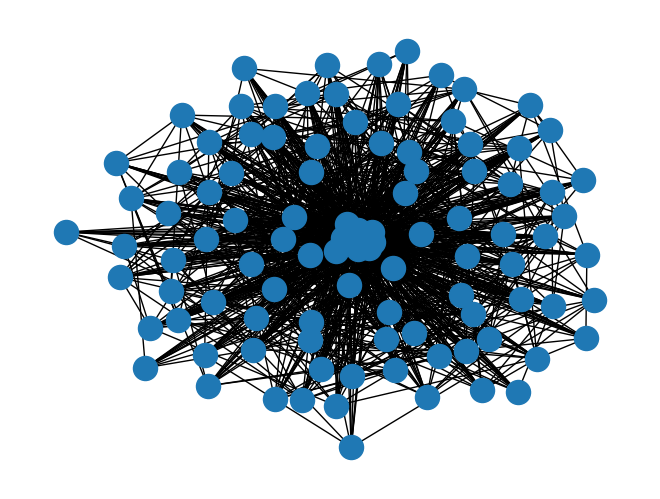

Here is the Python script that generated this plot:
import random

import networkx as nx
from matplotlib import pyplot as plt

network = nx.Graph()
attrs = {}
for i in range(100):
    rand1 = random.randint(10, 1000)
    rand2 = random.randint(1000, 50000)
    rand3 = random.randint(50000, 1000000)
    p_followers = .95
    if random.random() < p_followers:
        if random.random() < p_followers:
            attrs[i] = {"id": i, "followers": rand1, "verified": False}
            network.add_node(i)
        else:
            attrs[i] = {"id": i, "followers": rand2, "verified": False}
            network.add_node(i)
    else:
        attrs[i] = {"id": i, "followers": rand3, "verified": True}
        network.add_node(i)
nx.set_node_attributes(network, attrs)
p_edge = 0.1
for i in range(network.number_of_nodes()):
    for j in range(i + 1, network.number_of_nodes()):
        if network.nodes[i]["verified"] == True or network.nodes[j]["verified"] == True:
            p_edge = 0.95
        elif network.nodes[i]["followers"] >= 1000 or network.nodes[i]["followers"] >= 1000:
            p_edge = 0.5
        else:
            p_edge = 0.1

        if random.random() < p_edge:
            network.add_edge(i, j)

nx.draw(network)
plt.show()
